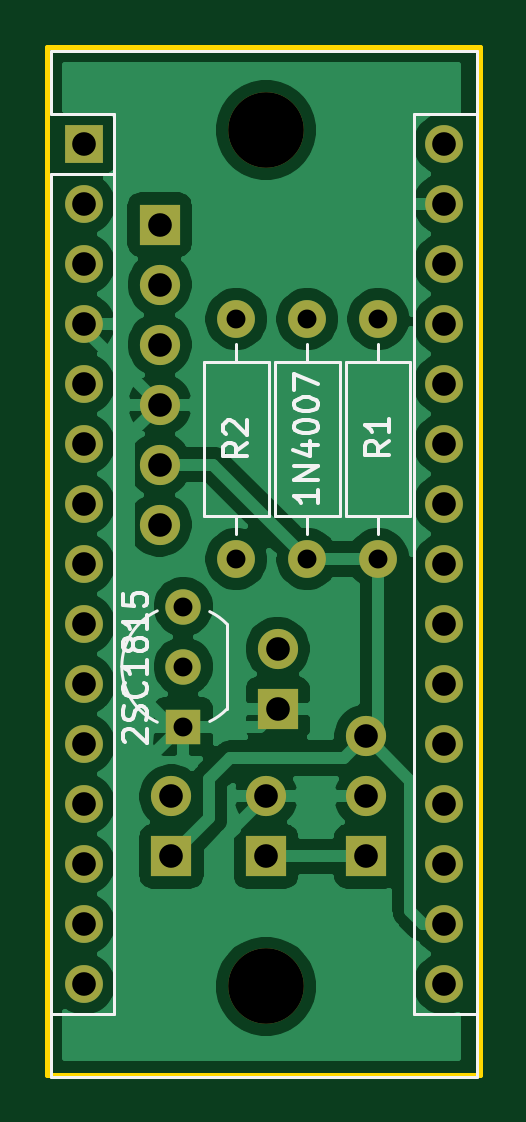
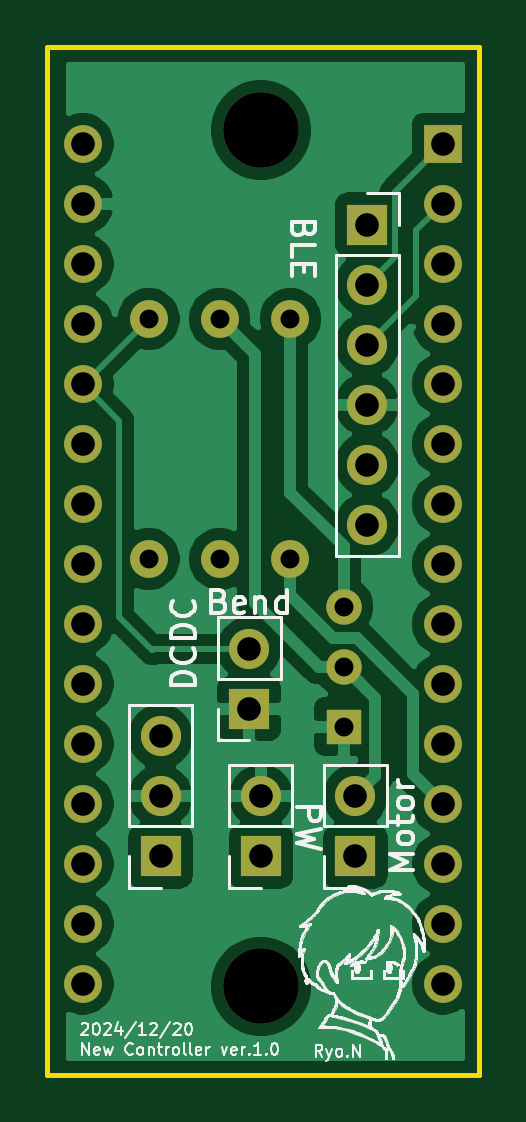
Circuit board: 9 layer files. Board 18.3 x 43.5 mm.
- bottom_copper: Cuicuit-B_Cu.gbr (59013 bytes)
- bottom_mask: Cuicuit-B_Mask.gbr (2457 bytes)
- bottom_silk: Cuicuit-B_SilkS.gbr (102033 bytes)
- outline: Cuicuit-Edge_Cuts.gbr (698 bytes)
- top_copper: Cuicuit-F_Cu.gbr (64050 bytes)
- top_mask: Cuicuit-F_Mask.gbr (2457 bytes)
- top_silk: Cuicuit-F_SilkS.gbr (10213 bytes)
- drill: Cuicuit-NPTH.drl (315 bytes)
- drill: Cuicuit-PTH.drl (1149 bytes)

=== bottom_copper: Cuicuit-B_Cu.gbr (59013 bytes, source omitted) ===
=== bottom_mask: Cuicuit-B_Mask.gbr ===
%TF.GenerationSoftware,KiCad,Pcbnew,(5.1.12)-1*%
%TF.CreationDate,2024-12-20T23:38:59+09:00*%
%TF.ProjectId,Cuicuit,43756963-7569-4742-9e6b-696361645f70,rev?*%
%TF.SameCoordinates,Original*%
%TF.FileFunction,Soldermask,Bot*%
%TF.FilePolarity,Negative*%
%FSLAX46Y46*%
G04 Gerber Fmt 4.6, Leading zero omitted, Abs format (unit mm)*
G04 Created by KiCad (PCBNEW (5.1.12)-1) date 2024-12-20 23:38:59*
%MOMM*%
%LPD*%
G01*
G04 APERTURE LIST*
%ADD10C,1.600000*%
%ADD11O,1.600000X1.600000*%
%ADD12C,1.500000*%
%ADD13R,1.500000X1.500000*%
%ADD14R,1.600000X1.600000*%
%ADD15R,1.700000X1.700000*%
%ADD16O,1.700000X1.700000*%
%ADD17C,3.200000*%
G04 APERTURE END LIST*
D10*
%TO.C,1N4007*%
X140540000Y-118180000D03*
D11*
X140540000Y-128340000D03*
%TD*%
D12*
%TO.C,2SC1815*%
X135290000Y-132890000D03*
X135290000Y-130350000D03*
D13*
X135290000Y-135430000D03*
%TD*%
D14*
%TO.C,Arduino_nano_33_ble1*%
X131095001Y-110765001D03*
D11*
X146335001Y-143785001D03*
X131095001Y-113305001D03*
X146335001Y-141245001D03*
X131095001Y-115845001D03*
X146335001Y-138705001D03*
X131095001Y-118385001D03*
X146335001Y-136165001D03*
X131095001Y-120925001D03*
X146335001Y-133625001D03*
X131095001Y-123465001D03*
X146335001Y-131085001D03*
X131095001Y-126005001D03*
X146335001Y-128545001D03*
X131095001Y-128545001D03*
X146335001Y-126005001D03*
X131095001Y-131085001D03*
X146335001Y-123465001D03*
X131095001Y-133625001D03*
X146335001Y-120925001D03*
X131095001Y-136165001D03*
X146335001Y-118385001D03*
X131095001Y-138705001D03*
X146335001Y-115845001D03*
X131095001Y-141245001D03*
X146335001Y-113305001D03*
X131095001Y-143785001D03*
X146335001Y-110765001D03*
X131095001Y-146325001D03*
X146335001Y-146325001D03*
%TD*%
D15*
%TO.C,Bend*%
X139290000Y-134680000D03*
D16*
X139290000Y-132140000D03*
%TD*%
D15*
%TO.C,BLE*%
X134290000Y-114180000D03*
D16*
X134290000Y-116720000D03*
X134290000Y-119260000D03*
X134290000Y-121800000D03*
X134290000Y-124340000D03*
X134290000Y-126880000D03*
%TD*%
D15*
%TO.C,DCDC*%
X143040000Y-140930000D03*
D16*
X143040000Y-138390000D03*
X143040000Y-135850000D03*
%TD*%
D17*
%TO.C,H1*%
X138790000Y-110180000D03*
%TD*%
%TO.C,H2*%
X138790000Y-146430000D03*
%TD*%
D16*
%TO.C,Motor*%
X134790000Y-138390000D03*
D15*
X134790000Y-140930000D03*
%TD*%
D11*
%TO.C,R1*%
X143540000Y-128340000D03*
D10*
X143540000Y-118180000D03*
%TD*%
%TO.C,R2*%
X137540000Y-118180000D03*
D11*
X137540000Y-128340000D03*
%TD*%
D15*
%TO.C,PW*%
X138790000Y-140930000D03*
D16*
X138790000Y-138390000D03*
%TD*%
M02*

=== bottom_silk: Cuicuit-B_SilkS.gbr (102033 bytes, source omitted) ===
=== outline: Cuicuit-Edge_Cuts.gbr ===
%TF.GenerationSoftware,KiCad,Pcbnew,(5.1.12)-1*%
%TF.CreationDate,2024-12-20T23:38:59+09:00*%
%TF.ProjectId,Cuicuit,43756963-7569-4742-9e6b-696361645f70,rev?*%
%TF.SameCoordinates,Original*%
%TF.FileFunction,Profile,NP*%
%FSLAX46Y46*%
G04 Gerber Fmt 4.6, Leading zero omitted, Abs format (unit mm)*
G04 Created by KiCad (PCBNEW (5.1.12)-1) date 2024-12-20 23:38:59*
%MOMM*%
%LPD*%
G01*
G04 APERTURE LIST*
%TA.AperFunction,Profile*%
%ADD10C,0.200000*%
%TD*%
G04 APERTURE END LIST*
D10*
X147840000Y-106680000D02*
X129540000Y-106680000D01*
X147840000Y-150180000D02*
X147840000Y-106680000D01*
X129540000Y-150180000D02*
X147840000Y-150180000D01*
X129540000Y-106680000D02*
X129540000Y-150180000D01*
M02*

=== top_copper: Cuicuit-F_Cu.gbr (64050 bytes, source omitted) ===
=== top_mask: Cuicuit-F_Mask.gbr ===
%TF.GenerationSoftware,KiCad,Pcbnew,(5.1.12)-1*%
%TF.CreationDate,2024-12-20T23:38:59+09:00*%
%TF.ProjectId,Cuicuit,43756963-7569-4742-9e6b-696361645f70,rev?*%
%TF.SameCoordinates,Original*%
%TF.FileFunction,Soldermask,Top*%
%TF.FilePolarity,Negative*%
%FSLAX46Y46*%
G04 Gerber Fmt 4.6, Leading zero omitted, Abs format (unit mm)*
G04 Created by KiCad (PCBNEW (5.1.12)-1) date 2024-12-20 23:38:59*
%MOMM*%
%LPD*%
G01*
G04 APERTURE LIST*
%ADD10C,1.600000*%
%ADD11O,1.600000X1.600000*%
%ADD12C,1.500000*%
%ADD13R,1.500000X1.500000*%
%ADD14R,1.600000X1.600000*%
%ADD15R,1.700000X1.700000*%
%ADD16O,1.700000X1.700000*%
%ADD17C,3.200000*%
G04 APERTURE END LIST*
D10*
%TO.C,1N4007*%
X140540000Y-118180000D03*
D11*
X140540000Y-128340000D03*
%TD*%
D12*
%TO.C,2SC1815*%
X135290000Y-132890000D03*
X135290000Y-130350000D03*
D13*
X135290000Y-135430000D03*
%TD*%
D14*
%TO.C,Arduino_nano_33_ble1*%
X131095001Y-110765001D03*
D11*
X146335001Y-143785001D03*
X131095001Y-113305001D03*
X146335001Y-141245001D03*
X131095001Y-115845001D03*
X146335001Y-138705001D03*
X131095001Y-118385001D03*
X146335001Y-136165001D03*
X131095001Y-120925001D03*
X146335001Y-133625001D03*
X131095001Y-123465001D03*
X146335001Y-131085001D03*
X131095001Y-126005001D03*
X146335001Y-128545001D03*
X131095001Y-128545001D03*
X146335001Y-126005001D03*
X131095001Y-131085001D03*
X146335001Y-123465001D03*
X131095001Y-133625001D03*
X146335001Y-120925001D03*
X131095001Y-136165001D03*
X146335001Y-118385001D03*
X131095001Y-138705001D03*
X146335001Y-115845001D03*
X131095001Y-141245001D03*
X146335001Y-113305001D03*
X131095001Y-143785001D03*
X146335001Y-110765001D03*
X131095001Y-146325001D03*
X146335001Y-146325001D03*
%TD*%
D15*
%TO.C,Bend*%
X139290000Y-134680000D03*
D16*
X139290000Y-132140000D03*
%TD*%
D15*
%TO.C,BLE*%
X134290000Y-114180000D03*
D16*
X134290000Y-116720000D03*
X134290000Y-119260000D03*
X134290000Y-121800000D03*
X134290000Y-124340000D03*
X134290000Y-126880000D03*
%TD*%
D15*
%TO.C,DCDC*%
X143040000Y-140930000D03*
D16*
X143040000Y-138390000D03*
X143040000Y-135850000D03*
%TD*%
D17*
%TO.C,H1*%
X138790000Y-110180000D03*
%TD*%
%TO.C,H2*%
X138790000Y-146430000D03*
%TD*%
D16*
%TO.C,Motor*%
X134790000Y-138390000D03*
D15*
X134790000Y-140930000D03*
%TD*%
D11*
%TO.C,R1*%
X143540000Y-128340000D03*
D10*
X143540000Y-118180000D03*
%TD*%
%TO.C,R2*%
X137540000Y-118180000D03*
D11*
X137540000Y-128340000D03*
%TD*%
D15*
%TO.C,PW*%
X138790000Y-140930000D03*
D16*
X138790000Y-138390000D03*
%TD*%
M02*

=== top_silk: Cuicuit-F_SilkS.gbr (10213 bytes, source omitted) ===
=== drill: Cuicuit-NPTH.drl ===
M48
; DRILL file {KiCad (5.1.12)-1} date 12/20/24 23:39:04
; FORMAT={-:-/ absolute / inch / decimal}
; #@! TF.CreationDate,2024-12-20T23:39:04+09:00
; #@! TF.GenerationSoftware,Kicad,Pcbnew,(5.1.12)-1
; #@! TF.FileFunction,NonPlated,1,2,NPTH
FMAT,2
INCH
T1C0.1260
%
G90
G05
T1
X5.4642Y-4.3378
X5.4642Y-5.765
T0
M30

=== drill: Cuicuit-PTH.drl ===
M48
; DRILL file {KiCad (5.1.12)-1} date 12/20/24 23:39:04
; FORMAT={-:-/ absolute / inch / decimal}
; #@! TF.CreationDate,2024-12-20T23:39:04+09:00
; #@! TF.GenerationSoftware,Kicad,Pcbnew,(5.1.12)-1
; #@! TF.FileFunction,Plated,1,2,PTH
FMAT,2
INCH
T1C0.0315
T2C0.0394
%
G90
G05
T1
X5.3264Y-5.1319
X5.3264Y-5.2319
X5.3264Y-5.3319
X5.415Y-4.6528
X5.415Y-5.0528
X5.5331Y-4.6528
X5.5331Y-5.0528
X5.6512Y-4.6528
X5.6512Y-5.0528
T2
X5.1612Y-4.3608
X5.1612Y-4.4608
X5.1612Y-4.5608
X5.1612Y-4.6608
X5.1612Y-4.7608
X5.1612Y-4.8608
X5.1612Y-4.9608
X5.1612Y-5.0608
X5.1612Y-5.1608
X5.1612Y-5.2608
X5.1612Y-5.3608
X5.1612Y-5.4608
X5.1612Y-5.5608
X5.1612Y-5.6608
X5.1612Y-5.7608
X5.287Y-4.4953
X5.287Y-4.5953
X5.287Y-4.6953
X5.287Y-4.7953
X5.287Y-4.8953
X5.287Y-4.9953
X5.3067Y-5.4484
X5.3067Y-5.5484
X5.4642Y-5.4484
X5.4642Y-5.5484
X5.4839Y-5.2024
X5.4839Y-5.3024
X5.6315Y-5.3484
X5.6315Y-5.4484
X5.6315Y-5.5484
X5.7612Y-4.3608
X5.7612Y-4.4608
X5.7612Y-4.5608
X5.7612Y-4.6608
X5.7612Y-4.7608
X5.7612Y-4.8608
X5.7612Y-4.9608
X5.7612Y-5.0608
X5.7612Y-5.1608
X5.7612Y-5.2608
X5.7612Y-5.3608
X5.7612Y-5.4608
X5.7612Y-5.5608
X5.7612Y-5.6608
X5.7612Y-5.7608
T0
M30

